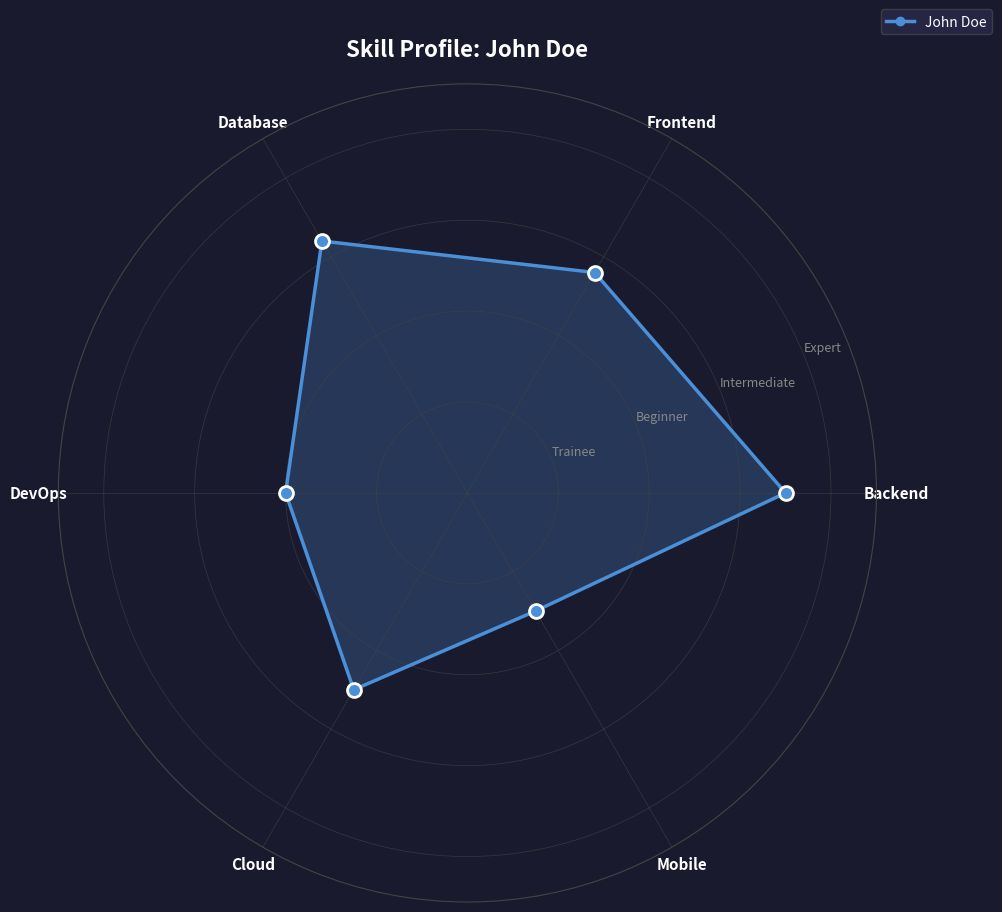

This figure's Python source:
"""
Skill Radar Chart Generator
Generates spider/radar charts for employee skill profile visualization.
"""

import os
import numpy as np
import matplotlib.pyplot as plt
from typing import List, Dict, Any, Optional
from datetime import datetime


# Skill level to numeric score mapping
SKILL_LEVEL_SCORES = {
    'trainee': 1,
    'beginner': 2,
    'intermediate': 3,
    'expert': 4
}


def get_skill_aggregation_sql(employee_uuid: str) -> str:
    """
    Generate SQL query to aggregate employee skills by category.
    
    Args:
        employee_uuid: The UUID of the employee
        
    Returns:
        SQL query string for skill aggregation
    """
    sql = f"""
    SELECT 
        c.name AS category_name,
        AVG(
            CASE es.level
                WHEN 'trainee' THEN 1
                WHEN 'beginner' THEN 2
                WHEN 'intermediate' THEN 3
                WHEN 'expert' THEN 4
                ELSE 0
            END
        ) AS avg_skill_score,
        COUNT(DISTINCT t.uuid) AS technology_count,
        GROUP_CONCAT(DISTINCT t.technology_name SEPARATOR ', ') AS technologies
    FROM employees e
    INNER JOIN employees_skills es ON es.employee_id = e.uuid
    INNER JOIN employee_skill_technologies est ON est.employee_skill_id = es.uuid
    INNER JOIN technologies t ON t.uuid = est.technology_id
    INNER JOIN categories c ON c.uuid = t.category_id
    WHERE e.uuid = '{employee_uuid}'
    GROUP BY c.uuid, c.name
    ORDER BY c.name;
    """
    return sql


def get_skill_aggregation_sql_by_name(first_name: str) -> str:
    """
    Generate SQL query to aggregate employee skills by category using first name.
    
    Args:
        first_name: The first name of the employee
        
    Returns:
        SQL query string for skill aggregation
    """
    sql = f"""
    SELECT 
        c.name AS category_name,
        AVG(
            CASE es.level
                WHEN 'trainee' THEN 1
                WHEN 'beginner' THEN 2
                WHEN 'intermediate' THEN 3
                WHEN 'expert' THEN 4
                ELSE 0
            END
        ) AS avg_skill_score,
        COUNT(DISTINCT t.uuid) AS technology_count,
        GROUP_CONCAT(DISTINCT t.technology_name SEPARATOR ', ') AS technologies,
        e.first_name,
        e.last_name
    FROM employees e
    INNER JOIN employees_skills es ON es.employee_id = e.uuid
    INNER JOIN employee_skill_technologies est ON est.employee_skill_id = es.uuid
    INNER JOIN technologies t ON t.uuid = est.technology_id
    INNER JOIN categories c ON c.uuid = t.category_id
    WHERE LOWER(e.first_name) = LOWER('{first_name}')
    GROUP BY c.uuid, c.name, e.first_name, e.last_name
    ORDER BY c.name;
    """
    return sql


class SkillRadarChart:
    """
    Generates spider/radar charts for employee skill profiles.
    
    Why Radar Charts for Skills?
    ----------------------------
    Radar charts are ideal for skill comparison because:
    1. Multi-dimensional: Display multiple skill categories simultaneously
    2. Visual balance: Quickly identify strengths and weaknesses
    3. Comparative: Easy to overlay multiple employees for comparison
    4. Intuitive: The "filled area" gives immediate sense of overall capability
    5. Scalable: Works well with 4-10 categories (typical skill domains)
    """
    
    def __init__(self, output_dir: str = "./charts"):
        """Initialize the skill radar chart generator."""
        self.output_dir = output_dir
        os.makedirs(output_dir, exist_ok=True)
    
    def generate_radar_chart(
        self,
        categories: List[str],
        scores: List[float],
        employee_name: str = "Employee",
        filename: str = None,
        color: str = "#4A90D9",
        fill_alpha: float = 0.25,
        max_score: float = 4.0
    ) -> Dict[str, Any]:
        """
        Generate a spider/radar chart for employee skills.
        
        Args:
            categories: List of skill category names
            scores: List of average scores per category (1-4 scale)
            employee_name: Name of the employee for the title
            filename: Output filename (auto-generated if None)
            color: Line and fill color
            fill_alpha: Transparency of filled area (0-1)
            max_score: Maximum score value (default 4)
            
        Returns:
            Dict with status, filepath, and interpretation
        """
        if len(categories) < 3:
            return {
                "status": "error",
                "message": "Need at least 3 categories for a radar chart"
            }
        
        # Number of categories
        num_cats = len(categories)
        
        # Create angles for each category (evenly spaced around circle)
        angles = np.linspace(0, 2 * np.pi, num_cats, endpoint=False).tolist()
        
        # Close the polygon by appending first value
        scores_closed = scores + [scores[0]]
        angles_closed = angles + [angles[0]]
        
        # Create figure
        fig, ax = plt.subplots(figsize=(10, 10), subplot_kw=dict(polar=True))
        
        # Set background color
        fig.patch.set_facecolor('#1a1a2e')
        ax.set_facecolor('#1a1a2e')
        
        # Plot the radar chart
        ax.plot(angles_closed, scores_closed, 'o-', linewidth=2.5, color=color, label=employee_name)
        ax.fill(angles_closed, scores_closed, alpha=fill_alpha, color=color)
        
        # Add score points
        for angle, score in zip(angles, scores):
            ax.scatter(angle, score, s=100, color=color, zorder=5, edgecolors='white', linewidths=2)
        
        # Set category labels
        ax.set_xticks(angles)
        ax.set_xticklabels(categories, size=11, color='white', fontweight='bold')
        
        # Set radial limits and ticks
        ax.set_ylim(0, max_score + 0.5)
        ax.set_yticks([1, 2, 3, 4])
        ax.set_yticklabels(['Trainee', 'Beginner', 'Intermediate', 'Expert'], 
                           size=9, color='#888888')
        
        # Style the grid
        ax.spines['polar'].set_color('#444444')
        ax.grid(color='#444444', linestyle='-', linewidth=0.5, alpha=0.7)
        
        # Add title
        plt.title(
            f"Skill Profile: {employee_name}",
            size=16, color='white', fontweight='bold',
            pad=20
        )
        
        # Add legend
        ax.legend(loc='upper right', bbox_to_anchor=(1.15, 1.1), 
                  facecolor='#2a2a4a', edgecolor='#444444', labelcolor='white')
        
        # Generate filename
        if filename is None:
            timestamp = datetime.now().strftime("%Y%m%d_%H%M%S")
            safe_name = employee_name.replace(" ", "_").lower()
            filename = f"skill_radar_{safe_name}_{timestamp}.png"
        
        filepath = os.path.join(self.output_dir, filename)
        plt.tight_layout()
        plt.savefig(filepath, dpi=150, bbox_inches='tight', 
                    facecolor='#1a1a2e', edgecolor='none')
        plt.close()
        
        # Generate interpretation
        interpretation = self._interpret_skills(categories, scores, employee_name)
        
        return {
            "status": "success",
            "filepath": filepath,
            "interpretation": interpretation,
            "data": {
                "categories": categories,
                "scores": scores,
                "employee": employee_name
            }
        }
    
    def generate_comparison_radar(
        self,
        categories: List[str],
        employees_data: List[Dict[str, Any]],
        filename: str = None,
        max_score: float = 4.0
    ) -> Dict[str, Any]:
        """
        Generate a comparison radar chart for multiple employees.
        
        Args:
            categories: List of skill category names
            employees_data: List of dicts with 'name', 'scores', and optional 'color'
            filename: Output filename
            max_score: Maximum score value
            
        Returns:
            Dict with status and filepath
        """
        if len(categories) < 3:
            return {
                "status": "error",
                "message": "Need at least 3 categories for a radar chart"
            }
        
        colors = ['#4A90D9', '#E94560', '#00D9C0', '#FFB830', '#8B5CF6']
        num_cats = len(categories)
        angles = np.linspace(0, 2 * np.pi, num_cats, endpoint=False).tolist()
        angles_closed = angles + [angles[0]]
        
        fig, ax = plt.subplots(figsize=(12, 10), subplot_kw=dict(polar=True))
        fig.patch.set_facecolor('#1a1a2e')
        ax.set_facecolor('#1a1a2e')
        
        for i, emp in enumerate(employees_data):
            color = emp.get('color', colors[i % len(colors)])
            scores = emp['scores']
            scores_closed = scores + [scores[0]]
            
            ax.plot(angles_closed, scores_closed, 'o-', linewidth=2, 
                   color=color, label=emp['name'])
            ax.fill(angles_closed, scores_closed, alpha=0.15, color=color)
        
        ax.set_xticks(angles)
        ax.set_xticklabels(categories, size=11, color='white', fontweight='bold')
        ax.set_ylim(0, max_score + 0.5)
        ax.set_yticks([1, 2, 3, 4])
        ax.set_yticklabels(['Trainee', 'Beginner', 'Intermediate', 'Expert'], 
                           size=9, color='#888888')
        
        ax.spines['polar'].set_color('#444444')
        ax.grid(color='#444444', linestyle='-', linewidth=0.5, alpha=0.7)
        
        plt.title("Skill Profile Comparison", size=16, color='white', 
                  fontweight='bold', pad=20)
        ax.legend(loc='upper right', bbox_to_anchor=(1.25, 1.1),
                  facecolor='#2a2a4a', edgecolor='#444444', labelcolor='white')
        
        if filename is None:
            timestamp = datetime.now().strftime("%Y%m%d_%H%M%S")
            filename = f"skill_comparison_{timestamp}.png"
        
        filepath = os.path.join(self.output_dir, filename)
        plt.tight_layout()
        plt.savefig(filepath, dpi=150, bbox_inches='tight',
                    facecolor='#1a1a2e', edgecolor='none')
        plt.close()
        
        return {
            "status": "success",
            "filepath": filepath,
            "employees_compared": [e['name'] for e in employees_data]
        }
    
    def _interpret_skills(
        self, 
        categories: List[str], 
        scores: List[float],
        employee_name: str
    ) -> str:
        """Generate analytical interpretation of the skill profile."""
        
        if not scores:
            return "No skill data available for interpretation."
        
        avg_score = sum(scores) / len(scores)
        max_idx = scores.index(max(scores))
        min_idx = scores.index(min(scores))
        
        level_names = {1: "Trainee", 2: "Beginner", 3: "Intermediate", 4: "Expert"}
        avg_level = level_names.get(round(avg_score), "Developing")
        
        # Count expert-level skills
        expert_count = sum(1 for s in scores if s >= 3.5)
        
        interpretation = f"""
**Skill Profile Analysis for {employee_name}**

📊 **Overall Assessment**: {avg_level} Level (Average Score: {avg_score:.2f}/4.0)

💪 **Strongest Area**: {categories[max_idx]} (Score: {scores[max_idx]:.2f})
📈 **Growth Opportunity**: {categories[min_idx]} (Score: {scores[min_idx]:.2f})

🎯 **Key Observations**:
- {expert_count} out of {len(categories)} skill categories at Intermediate/Expert level
- Skill balance ratio: {(max(scores) - min(scores)):.2f} (lower = more balanced)
"""
        
        if avg_score >= 3.5:
            interpretation += "\n✨ **Recommendation**: Consider for senior/lead technical roles"
        elif avg_score >= 2.5:
            interpretation += "\n✨ **Recommendation**: Ready for independent project work"
        else:
            interpretation += "\n✨ **Recommendation**: Focus on structured learning and mentorship"
        
        return interpretation.strip()


def process_skill_data(sql_results: List[Dict[str, Any]]) -> Dict[str, Any]:
    """
    Process SQL results into format suitable for radar chart.
    
    Args:
        sql_results: List of dicts from SQL query
        
    Returns:
        Dict with categories, scores, and metadata
    """
    if not sql_results:
        return {"categories": [], "scores": [], "error": "No data found"}
    
    categories = []
    scores = []
    details = []
    
    for row in sql_results:
        cat_name = row.get('category_name', 'Unknown')
        avg_score = float(row.get('avg_skill_score', 0))
        tech_count = row.get('technology_count', 0)
        technologies = row.get('technologies', '')
        
        categories.append(cat_name)
        scores.append(avg_score)
        details.append({
            "category": cat_name,
            "score": avg_score,
            "technology_count": tech_count,
            "technologies": technologies
        })
    
    # Get employee name if available
    employee_name = "Employee"
    if sql_results and 'first_name' in sql_results[0]:
        first_name = sql_results[0].get('first_name', '')
        last_name = sql_results[0].get('last_name', '')
        employee_name = f"{first_name} {last_name}".strip()
    
    return {
        "categories": categories,
        "scores": scores,
        "details": details,
        "employee_name": employee_name
    }


# Example usage and test
if __name__ == "__main__":
    # Sample data (simulating SQL query result)
    sample_data = [
        {"category_name": "Backend", "avg_skill_score": 3.5, "technology_count": 4, 
         "technologies": "Python, Java, Node.js, Go"},
        {"category_name": "Frontend", "avg_skill_score": 2.8, "technology_count": 3,
         "technologies": "React, Vue, Angular"},
        {"category_name": "Database", "avg_skill_score": 3.2, "technology_count": 3,
         "technologies": "MySQL, PostgreSQL, MongoDB"},
        {"category_name": "DevOps", "avg_skill_score": 2.0, "technology_count": 2,
         "technologies": "Docker, Kubernetes"},
        {"category_name": "Cloud", "avg_skill_score": 2.5, "technology_count": 2,
         "technologies": "AWS, GCP"},
        {"category_name": "Mobile", "avg_skill_score": 1.5, "technology_count": 1,
         "technologies": "Flutter"}
    ]
    
    # Process data
    processed = process_skill_data(sample_data)
    
    # Generate chart
    radar = SkillRadarChart(output_dir="./charts")
    result = radar.generate_radar_chart(
        categories=processed["categories"],
        scores=processed["scores"],
        employee_name="John Doe"
    )
    
    print(f"Chart generated: {result['filepath']}")
    print(result['interpretation'])
